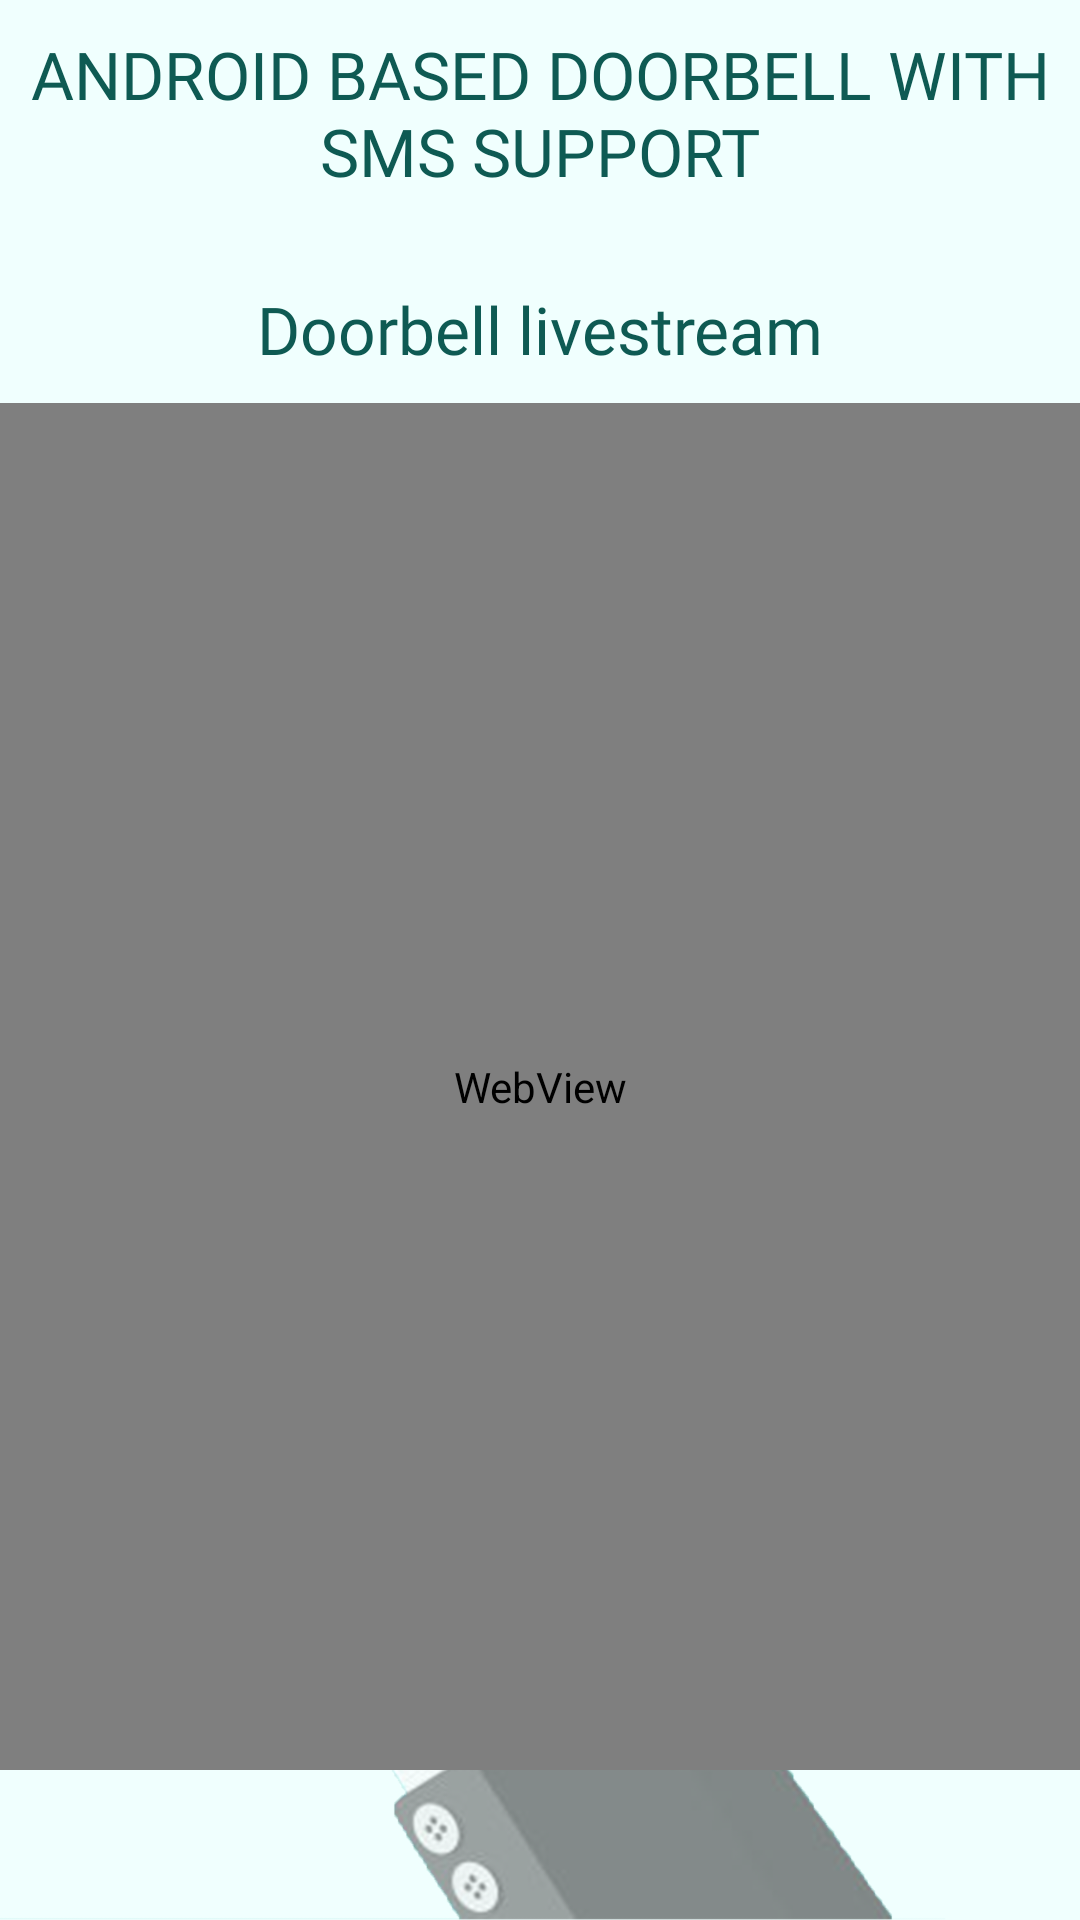

Reconstruct the res/layout file that produces this screen, plus the resources it refers to.
<!-- AndroidManifest.xml: application theme Theme.Design.NoActionBar -->
<!-- res/layout/livestream.xml -->
<?xml version="1.0" encoding="utf-8"?>
<RelativeLayout xmlns:android="http://schemas.android.com/apk/res/android"
    xmlns:tools="http://schemas.android.com/tools"
    android:layout_width="match_parent"
    android:layout_height="match_parent"
    xmlns:app="http://schemas.android.com/apk/res-auto"
    tools:context="com.smsnotif.doorbellsms.qrcodescanner"
    android:background="@drawable/bg25">

    <TextView
        android:id="@id/title"
        android:layout_width="wrap_content"
        android:layout_height="wrap_content"
        android:layout_alignParentTop="true"
        android:layout_centerHorizontal="true"
        android:layout_marginTop="10dp"
        android:gravity="center"
        android:fontFamily="@font/aquirebold"
        android:text="ANDROID BASED DOORBELL WITH SMS SUPPORT"
        android:textColor="#0E5A53"
        android:textSize="22sp" />
    <TextView
        android:id="@id/title_t2"
        android:layout_width="wrap_content"
        android:layout_height="wrap_content"
        android:layout_below="@id/title"
        android:layout_marginTop="30dp"
        android:layout_centerHorizontal="true"
        android:fontFamily="@font/antoniobold"
        android:text="Doorbell livestream"
        android:textColor="#0E5A53"
        android:textSize="22sp" />

    <WebView
        android:id="@+id/webview"
        android:layout_width="match_parent"
        android:layout_height="match_parent"
        android:layout_below="@id/title_t2"
        android:layout_marginTop="10dp"
        android:layout_marginBottom="50dp"
       />



</RelativeLayout>
<!-- resources referenced by this layout -->
<resources>
  <!-- drawable bg25: png bitmap (drawable, 465419 bytes) -->
</resources>
